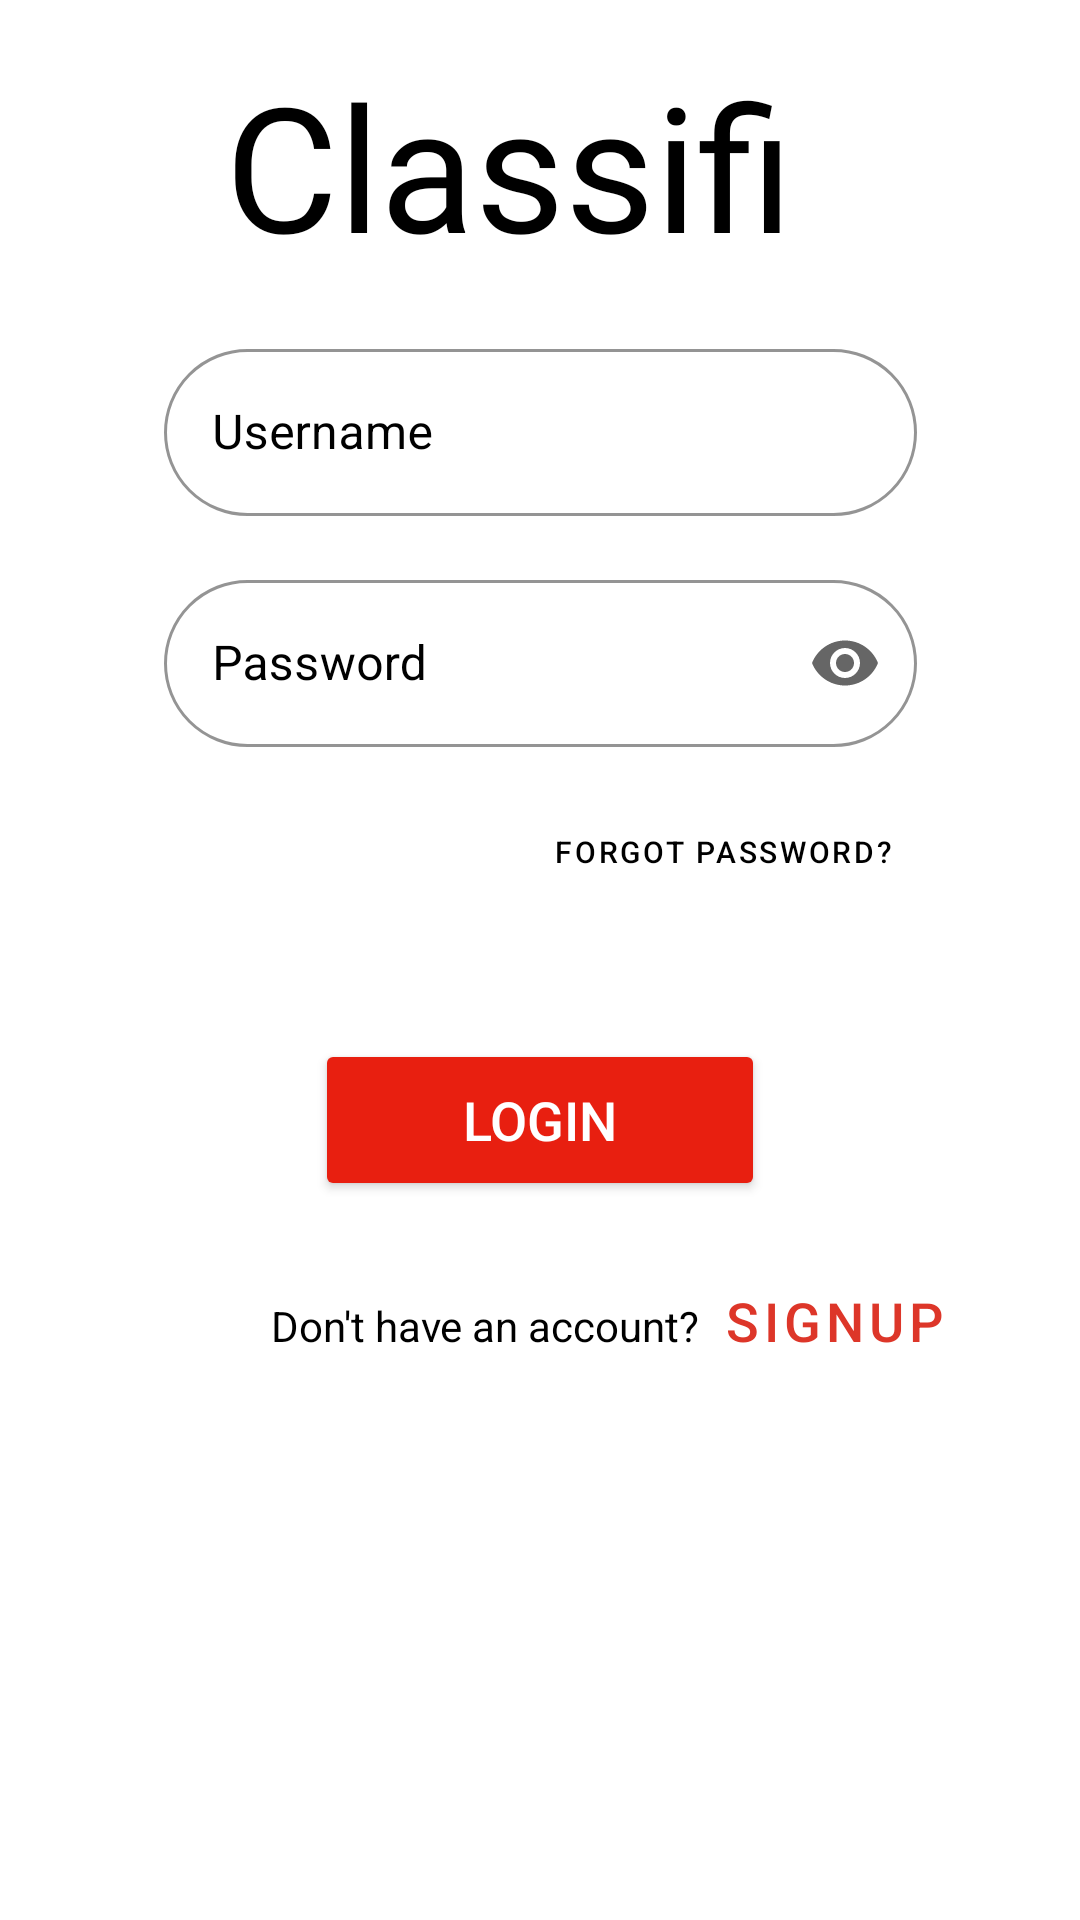

Reconstruct the res/layout file that produces this screen, plus the resources it refers to.
<!-- AndroidManifest.xml: activity theme Theme.ClassifiedsApp.NoActionBar -->
<!-- res/layout/activity_login.xml -->
<?xml version="1.0" encoding="utf-8"?>
<androidx.constraintlayout.widget.ConstraintLayout xmlns:android="http://schemas.android.com/apk/res/android"
    xmlns:app="http://schemas.android.com/apk/res-auto"
    xmlns:tools="http://schemas.android.com/tools"
    android:id="@+id/constraintLayout"
    android:layout_width="match_parent"
    android:background="@color/white"
    android:layout_height="match_parent"
    tools:context=".LoginActivity">



















    <TextView
        android:id="@+id/Pawspace"
        android:layout_width="240dp"
        android:layout_height="63dp"
        android:layout_marginTop="24dp"
        android:fontFamily="@font/greatvibes"
        android:includeFontPadding="false"
        android:paddingStart="15dp"
        android:paddingEnd="15dp"
        android:text="@string/app_name"
        android:textColor="@color/black"
        android:textSize="58sp"
        app:layout_constraintEnd_toEndOf="parent"
        app:layout_constraintStart_toStartOf="parent"
        app:layout_constraintTop_toTopOf="parent" />

    <com.google.android.material.textfield.TextInputLayout
        android:id="@+id/outlinedTextField"
        style="@style/Widget.MaterialComponents.TextInputLayout.OutlinedBox"
        android:layout_width="251dp"
        android:layout_height="wrap_content"
        android:layout_marginTop="24dp"
        android:hint="@string/username"
        android:textColorHint="@color/black"
        app:boxCornerRadiusBottomEnd="30dp"
        app:boxCornerRadiusBottomStart="30dp"
        app:boxCornerRadiusTopEnd="30dp"
        app:boxCornerRadiusTopStart="30dp"
        app:boxStrokeColor="@color/colorPrimary"
        app:hintTextColor="#E8768D"
        app:layout_constraintEnd_toEndOf="parent"
        app:layout_constraintStart_toStartOf="parent"
        app:layout_constraintTop_toBottomOf="@+id/Pawspace">

        <com.google.android.material.textfield.TextInputEditText
            android:id="@+id/username"
            android:layout_width="match_parent"
            android:layout_height="match_parent"
            android:cursorVisible="true"
            android:textColor="@color/design_default_color_on_secondary" />

    </com.google.android.material.textfield.TextInputLayout>


    <com.google.android.material.textfield.TextInputLayout
        android:id="@+id/outlinedTextField2"
        style="@style/Widget.MaterialComponents.TextInputLayout.OutlinedBox"
        android:layout_width="251dp"
        android:layout_height="wrap_content"
        android:layout_marginTop="16dp"
        android:hint="@string/password"
        android:textColorHint="@color/black"
        app:boxCornerRadiusBottomEnd="30dp"
        app:boxCornerRadiusBottomStart="30dp"
        app:boxCornerRadiusTopEnd="30dp"
        app:boxCornerRadiusTopStart="30dp"
        app:endIconMode="password_toggle"
        app:hintTextColor="#E8768D"
        app:layout_constraintEnd_toEndOf="@+id/outlinedTextField"
        app:layout_constraintStart_toStartOf="@+id/outlinedTextField"
        app:layout_constraintTop_toBottomOf="@+id/outlinedTextField"
        app:boxStrokeColor="@color/colorPrimary">

        <com.google.android.material.textfield.TextInputEditText
            android:id="@+id/password"
            android:layout_width="match_parent"
            android:layout_height="match_parent"
            android:cursorVisible="true"
            android:inputType="textPassword"
            android:textColor="@color/design_default_color_on_secondary" />

    </com.google.android.material.textfield.TextInputLayout>

    <Button
        android:id="@+id/Login"
        android:layout_width="150dp"
        android:layout_height="54dp"
        android:text="Login"
        android:textColor="@color/white"
        android:textSize="18sp"
        app:cornerRadius="25dp"
        app:backgroundTint="@color/colorPrimary"
        app:layout_constraintBottom_toBottomOf="parent"
        app:layout_constraintEnd_toEndOf="parent"
        app:layout_constraintStart_toStartOf="parent"
        app:layout_constraintTop_toBottomOf="@+id/forgot_password"
        app:layout_constraintVertical_bias="0.153"
        app:strokeColor="@color/black"
        app:strokeWidth="0.62dp" />

    <Button
        android:id="@+id/forgot_password"
        style="@style/Widget.MaterialComponents.Button.TextButton"
        android:layout_width="wrap_content"
        android:layout_height="38dp"
        android:layout_marginTop="16dp"
        android:text="Forgot Password?"
        android:textColor="@color/black"
        android:textSize="10sp"
        app:layout_constraintEnd_toEndOf="@+id/outlinedTextField2"
        app:layout_constraintTop_toBottomOf="@+id/outlinedTextField2" />

    <Button
        android:id="@+id/SignUp"
        style="@style/Widget.MaterialComponents.Button.TextButton"
        android:layout_width="wrap_content"
        android:layout_height="wrap_content"
        android:layout_marginTop="16dp"
        android:layout_marginEnd="52dp"
        android:text="SignUp"
        android:textColor="@color/colorPrimaryVariant"
        android:textSize="18sp"
        app:layout_constraintEnd_toEndOf="parent"
        app:layout_constraintStart_toEndOf="@+id/signuptext"
        app:layout_constraintTop_toBottomOf="@+id/Login" />

    <TextView
        android:id="@+id/signuptext"
        android:layout_width="wrap_content"
        android:layout_height="wrap_content"
        android:layout_marginTop="16dp"
        android:text="Don't have an account?"
        android:textColor="@color/black"
        app:layout_constraintEnd_toStartOf="@+id/SignUp"
        app:layout_constraintStart_toStartOf="@+id/Login"
        app:layout_constraintTop_toTopOf="@+id/SignUp" />



</androidx.constraintlayout.widget.ConstraintLayout>
<!-- resources referenced by this layout -->
<resources>
  <color name="black">#FF000000</color>
  <color name="colorPrimary">#E81F10</color>
  <color name="colorPrimaryVariant">#DD3629</color>
  <color name="white">#FFFFFFFF</color>
  <string name="app_name">ClassifiedsApp</string>
  <string name="password">Password</string>
  <string name="username">Username</string>
  <style name="Theme.ClassifiedsApp.AppBarOverlay" parent="ThemeOverlay.AppCompat.Dark.ActionBar" />
  <style name="Theme.ClassifiedsApp.PopupOverlay" parent="ThemeOverlay.AppCompat.Light" />
  <style name="Theme.ClassifiedsApp.NoActionBar">
          <item name="windowActionBar">false</item>
          <item name="windowNoTitle">true</item>
      </style>
</resources>
